Run: headless pygame with SDL's dummy video driver; simulated clock (each Clock.tick advances the game by its frame time, no real sleeping); random seed 0; keys injected as events and as key.get_pressed() state; no mouse input.
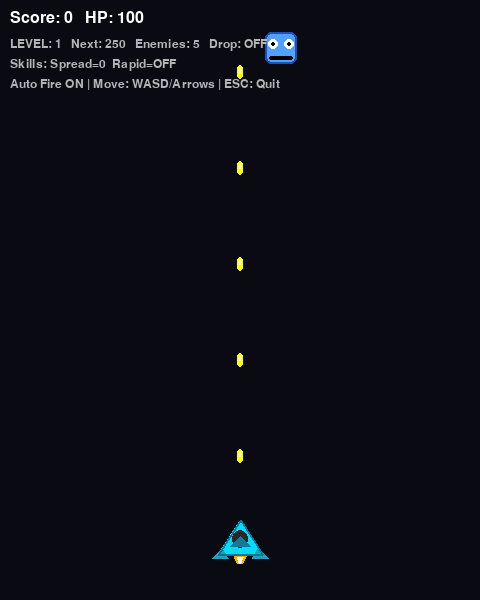
Frame 1 of 4 · flips 1–60 · no input
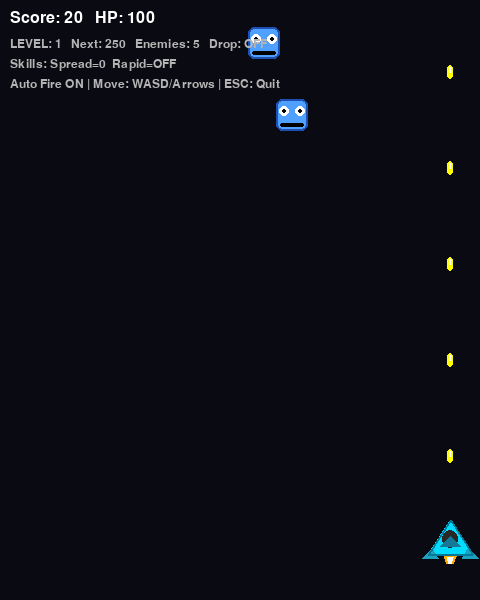
Frame 2 of 4 · flips 61–180 · tapped SPACE, RETURN · held RIGHT (→), D
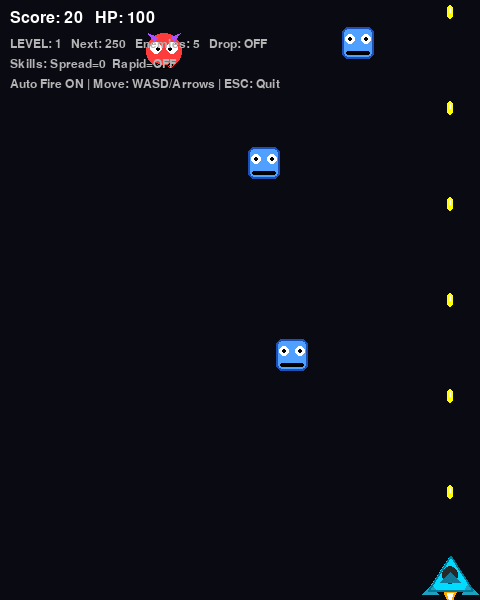
Frame 3 of 4 · flips 181–300 · held DOWN (↓), S
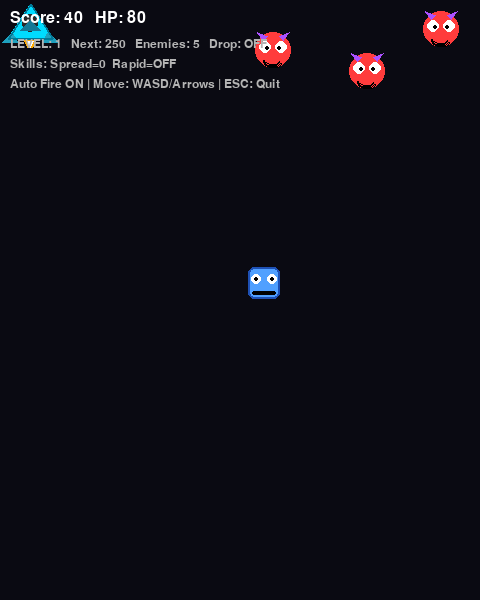
Frame 4 of 4 · flips 301–420 · held LEFT (←), A, UP (↑), W

The pygame program that drew these frames:

import pygame
import random
import sys
from dataclasses import dataclass

# ======================
# 1) 初始化與設定
# ======================
pygame.init()
WIDTH, HEIGHT = 480, 600
screen = pygame.display.set_mode((WIDTH, HEIGHT))
pygame.display.set_caption("噴射機打怪 - 關卡(250/500/750) + 技能果實 + 多怪物")
clock = pygame.time.Clock()

# 顏色
WHITE = (255, 255, 255)
BLACK = (0, 0, 0)
GRAY = (180, 180, 180)
DARK_BG = (10, 10, 18)

YELLOW = (255, 255, 0)
RED = (255, 60, 60)
PURPLE = (170, 80, 255)
CYAN = (0, 220, 255)
ORANGE = (255, 170, 0)
GREEN = (0, 210, 120)
BLUE = (80, 160, 255)

font = pygame.font.SysFont("arial", 24)
small_font = pygame.font.SysFont("arial", 18)
big_font = pygame.font.SysFont("arial", 44)

# ======================
# 2) 關卡規則
# ======================
LEVEL_THRESHOLDS = [250, 500, 750]  # 250/500/750
# level: 1..4
def get_level(score: int) -> int:
    if score >= LEVEL_THRESHOLDS[2]:
        return 4
    if score >= LEVEL_THRESHOLDS[1]:
        return 3
    if score >= LEVEL_THRESHOLDS[0]:
        return 2
    return 1

@dataclass(frozen=True)
class LevelCfg:
    enemy_count: int
    speed_min: int
    speed_max: int
    spawn_y_min: int
    spawn_y_max: int
    drop_enabled: bool
    drop_rate: float  # 0~1

LEVEL_CONFIG = {
    1: LevelCfg(enemy_count=5, speed_min=1, speed_max=3, spawn_y_min=-340, spawn_y_max=-40, drop_enabled=False, drop_rate=0.00),
    2: LevelCfg(enemy_count=6, speed_min=2, speed_max=4, spawn_y_min=-380, spawn_y_max=-40, drop_enabled=True,  drop_rate=0.25),
    3: LevelCfg(enemy_count=7, speed_min=2, speed_max=5, spawn_y_min=-420, spawn_y_max=-40, drop_enabled=True,  drop_rate=0.30),
    4: LevelCfg(enemy_count=8, speed_min=3, speed_max=6, spawn_y_min=-460, spawn_y_max=-40, drop_enabled=True,  drop_rate=0.35),
}

# ======================
# 3) 造型：戰鬥機、怪物、果實
# ======================
def make_fighter_surface(w=60, h=48):
    surf = pygame.Surface((w, h), pygame.SRCALPHA)

    body = [(w // 2, 4), (8, h - 10), (w - 8, h - 10)]
    pygame.draw.polygon(surf, CYAN, body)

    pygame.draw.ellipse(surf, (40, 40, 40), (w//2 - 8, 14, 16, 18))

    left_wing = [(12, h - 16), (2, h - 6), (18, h - 6)]
    right_wing = [(w - 12, h - 16), (w - 2, h - 6), (w - 18, h - 6)]
    pygame.draw.polygon(surf, (30, 160, 190), left_wing)
    pygame.draw.polygon(surf, (30, 160, 190), right_wing)

    tail = [(w // 2 - 10, h - 18), (w // 2, h - 28), (w // 2 + 10, h - 18)]
    pygame.draw.polygon(surf, (20, 120, 150), tail)
    pygame.draw.polygon(surf, (0, 120, 150), body, 2)
    return surf

def draw_engine_flame(surf, w, h, strong=False):
    cx = w // 2
    base_y = h - 8
    flame_len = random.randint(10, 16) if strong else random.randint(6, 12)

    flame_color = ORANGE if strong else (255, 210, 0)
    inner_color = (255, 255, 255)

    outer = [(cx, base_y + flame_len), (cx - 6, base_y), (cx + 6, base_y)]
    pygame.draw.polygon(surf, flame_color, outer)

    inner = [(cx, base_y + max(4, flame_len - 4)), (cx - 3, base_y + 1), (cx + 3, base_y + 1)]
    pygame.draw.polygon(surf, inner_color, inner)

# 三種怪物造型：圓形惡魔 / 菱形外星 / 方塊機械
def make_monster_surface(kind: str, size=40):
    surf = pygame.Surface((size, size), pygame.SRCALPHA)
    cx, cy = size // 2, size // 2

    if kind == "devil":  # 紅色圓形 + 角
        pygame.draw.circle(surf, RED, (cx, cy), size//2 - 2)
        pygame.draw.polygon(surf, PURPLE, [(10, 10), (4, 2), (14, 6)])
        pygame.draw.polygon(surf, PURPLE, [(size-10, 10), (size-4, 2), (size-14, 6)])
        # eyes
        pygame.draw.circle(surf, WHITE, (cx - 8, cy - 3), 6)
        pygame.draw.circle(surf, WHITE, (cx + 8, cy - 3), 6)
        pygame.draw.circle(surf, BLACK, (cx - 6, cy - 2), 2)
        pygame.draw.circle(surf, BLACK, (cx + 6, cy - 2), 2)
        pygame.draw.arc(surf, BLACK, (cx-10, cy+2, 20, 16), 3.4, 5.8, 2)

    elif kind == "alien":  # 紫色菱形 + 單眼
        pygame.draw.polygon(surf, (200, 90, 255), [(cx, 3), (size-3, cy), (cx, size-3), (3, cy)])
        pygame.draw.polygon(surf, (120, 40, 180), [(cx, 3), (size-3, cy), (cx, size-3), (3, cy)], 2)
        pygame.draw.circle(surf, WHITE, (cx, cy), 8)
        pygame.draw.circle(surf, BLACK, (cx, cy), 3)
        pygame.draw.line(surf, BLACK, (cx-10, cy+10), (cx+10, cy+10), 2)

    else:  # "bot": 藍色機械方塊 + 口條
        pygame.draw.rect(surf, BLUE, (4, 4, size-8, size-8), border_radius=6)
        pygame.draw.rect(surf, (30, 80, 180), (4, 4, size-8, size-8), 2, border_radius=6)
        pygame.draw.circle(surf, WHITE, (cx - 8, cy - 4), 5)
        pygame.draw.circle(surf, WHITE, (cx + 8, cy - 4), 5)
        pygame.draw.circle(surf, BLACK, (cx - 8, cy - 4), 2)
        pygame.draw.circle(surf, BLACK, (cx + 8, cy - 4), 2)
        pygame.draw.rect(surf, BLACK, (cx - 12, cy + 8, 24, 4), border_radius=2)

    return surf

# 果實造型：三種技能果實
def make_fruit_surface(kind: str, size=22):
    surf = pygame.Surface((size, size), pygame.SRCALPHA)
    cx, cy = size // 2, size // 2

    if kind == "rapid":  # 橘色果實：射速提升（暫時）
        pygame.draw.circle(surf, ORANGE, (cx, cy), size//2 - 2)
        pygame.draw.circle(surf, (255, 230, 200), (cx-3, cy-3), 3)
        pygame.draw.line(surf, (30, 120, 30), (cx, 2), (cx-3, 6), 2)

    elif kind == "spread":  # 紫色果實：散射等級 +1（較偏永久）
        pygame.draw.circle(surf, PURPLE, (cx, cy), size//2 - 2)
        pygame.draw.polygon(surf, (230, 200, 255), [(cx, 4), (cx+4, cy), (cx, size-4), (cx-4, cy)])
        pygame.draw.line(surf, (30, 120, 30), (cx, 2), (cx+3, 6), 2)

    else:  # "heal" 綠色果實：回血
        pygame.draw.circle(surf, GREEN, (cx, cy), size//2 - 2)
        pygame.draw.rect(surf, WHITE, (cx-2, cy-6, 4, 12), border_radius=2)
        pygame.draw.rect(surf, WHITE, (cx-6, cy-2, 12, 4), border_radius=2)

    return surf


# ======================
# 4) 遊戲物件
# ======================
class Player(pygame.sprite.Sprite):
    def __init__(self):
        super().__init__()
        self.w, self.h = 60, 48
        self.base_image = make_fighter_surface(self.w, self.h)
        self.image = self.base_image.copy()
        self.rect = self.image.get_rect(center=(WIDTH//2, HEIGHT-60))

        self.speed = 8
        self.hp = 100
        self.hp_max = 100

        # 自動射擊
        self.last_shot = 0
        self.base_shoot_delay = 120
        self.shoot_delay = self.base_shoot_delay

        # 尾焰
        self.last_flame_toggle = 0
        self.flame_on = True

        # 技能狀態
        self.spread_level = 0          # 散射等級（0=單發，1=三發，2=五發）
        self.rapid_until = 0           # 射速加倍的到期時間（毫秒）

    def update(self, keys):
        if keys[pygame.K_LEFT] or keys[pygame.K_a]:
            self.rect.x -= self.speed
        if keys[pygame.K_RIGHT] or keys[pygame.K_d]:
            self.rect.x += self.speed
        if keys[pygame.K_UP] or keys[pygame.K_w]:
            self.rect.y -= self.speed
        if keys[pygame.K_DOWN] or keys[pygame.K_s]:
            self.rect.y += self.speed

        self.rect.left = max(self.rect.left, 0)
        self.rect.right = min(self.rect.right, WIDTH)
        self.rect.top = max(self.rect.top, 0)
        self.rect.bottom = min(self.rect.bottom, HEIGHT)

        # 尾焰動畫
        now = pygame.time.get_ticks()
        if now - self.last_flame_toggle >= 80:
            self.last_flame_toggle = now
            self.flame_on = not self.flame_on

        # 射速技能是否仍有效
        if now <= self.rapid_until:
            self.shoot_delay = max(50, self.base_shoot_delay // 2)
        else:
            self.shoot_delay = self.base_shoot_delay

        # 重畫本幀戰機 + 尾焰
        center = self.rect.center
        self.image = self.base_image.copy()
        draw_engine_flame(self.image, self.w, self.h, strong=self.flame_on)
        self.rect = self.image.get_rect(center=center)

    def try_shoot(self):
        now = pygame.time.get_ticks()
        if now - self.last_shot >= self.shoot_delay:
            self.last_shot = now
            return True
        return False


class Bullet(pygame.sprite.Sprite):
    def __init__(self, x, y, vx=0, vy=-12):
        super().__init__()
        self.image = pygame.Surface((6, 14), pygame.SRCALPHA)
        pygame.draw.rect(self.image, YELLOW, (0, 0, 6, 14), border_radius=3)
        pygame.draw.rect(self.image, (255, 255, 255), (2, 2, 2, 6), border_radius=1)
        self.rect = self.image.get_rect(center=(x, y))
        self.vx = vx
        self.vy = vy

    def update(self, *args):
        self.rect.x += self.vx
        self.rect.y += self.vy
        if self.rect.bottom < 0 or self.rect.right < 0 or self.rect.left > WIDTH:
            self.kill()


class Enemy(pygame.sprite.Sprite):
    def __init__(self, cfg: LevelCfg, kind: str):
        super().__init__()
        self.kind = kind
        self.image = make_monster_surface(kind, 40)
        self.rect = self.image.get_rect()
        self.apply_config(cfg)
        self.reset()

    def apply_config(self, cfg: LevelCfg):
        self.cfg = cfg

    def reset(self):
        self.rect.x = random.randrange(0, WIDTH - self.rect.width)
        self.rect.y = random.randrange(self.cfg.spawn_y_min, self.cfg.spawn_y_max)
        self.speed_y = random.randrange(self.cfg.speed_min, self.cfg.speed_max)

    def update(self, *args):
        self.rect.y += self.speed_y
        if self.rect.top > HEIGHT:
            self.reset()


class PowerUp(pygame.sprite.Sprite):
    def __init__(self, kind: str, x: int, y: int):
        super().__init__()
        self.kind = kind
        self.image = make_fruit_surface(kind, 22)
        self.rect = self.image.get_rect(center=(x, y))
        self.speed_y = 3

    def update(self, *args):
        self.rect.y += self.speed_y
        if self.rect.top > HEIGHT:
            self.kill()


# ======================
# 5) 初始化群組
# ======================
all_sprites = pygame.sprite.Group()
enemies = pygame.sprite.Group()
bullets = pygame.sprite.Group()
powerups = pygame.sprite.Group()

player = Player()
all_sprites.add(player)

score = 0
level = get_level(score)
cfg = LEVEL_CONFIG[level]

level_up_flash_until = 0  # 顯示 LEVEL UP
skill_hint_until = 0      # Level 2 開啟技能提示

# 怪物類型池（隨著關卡增加更多種類的出現機率）
def pick_enemy_kind(level_now: int) -> str:
    if level_now == 1:
        return random.choice(["devil", "bot"])
    if level_now == 2:
        return random.choice(["devil", "bot", "alien"])
    if level_now >= 3:
        # 高關卡讓 alien 多一點
        return random.choice(["devil", "bot", "alien", "alien"])
    return "devil"

def rebuild_enemies(new_cfg: LevelCfg):
    for e in list(enemies):
        e.kill()
    for _ in range(new_cfg.enemy_count):
        kind = pick_enemy_kind(level)
        e = Enemy(new_cfg, kind)
        all_sprites.add(e)
        enemies.add(e)

rebuild_enemies(cfg)

def spawn_bullets_by_skill():
    """依玩家技能生成子彈：自動射擊 + 散射等級"""
    if not player.try_shoot():
        return

    # spread_level: 0=1發, 1=3發, 2=5發（封頂）
    spread = min(player.spread_level, 2)

    # 基準子彈生成位置
    x = player.rect.centerx
    y = player.rect.top

    if spread == 0:
        b = Bullet(x, y, vx=0, vy=-12)
        all_sprites.add(b); bullets.add(b)
    elif spread == 1:
        for vx in (-3, 0, 3):
            b = Bullet(x, y, vx=vx, vy=-12)
            all_sprites.add(b); bullets.add(b)
    else:
        for vx in (-4, -2, 0, 2, 4):
            b = Bullet(x, y, vx=vx, vy=-12)
            all_sprites.add(b); bullets.add(b)

def maybe_drop_powerup(enemy: Enemy, level_cfg: LevelCfg):
    """Level 2 起，怪物被打死可能掉技能果實"""
    if not level_cfg.drop_enabled:
        return
    if random.random() > level_cfg.drop_rate:
        return

    # 不同怪物掉不同傾向（更像遊戲設計）
    # devil：偏 heal / rapid
    # bot：偏 spread
    # alien：偏 rapid / spread
    if enemy.kind == "devil":
        kind = random.choices(["heal", "rapid", "spread"], weights=[45, 40, 15], k=1)[0]
    elif enemy.kind == "bot":
        kind = random.choices(["spread", "rapid", "heal"], weights=[55, 30, 15], k=1)[0]
    else:  # alien
        kind = random.choices(["rapid", "spread", "heal"], weights=[45, 40, 15], k=1)[0]

    p = PowerUp(kind, enemy.rect.centerx, enemy.rect.centery)
    all_sprites.add(p)
    powerups.add(p)

def apply_powerup(kind: str):
    """吃到果實後的技能效果"""
    now = pygame.time.get_ticks()

    if kind == "heal":
        player.hp = min(player.hp_max, player.hp + 25)

    elif kind == "rapid":
        # 射速加倍 6 秒
        player.rapid_until = max(player.rapid_until, now + 6000)

    elif kind == "spread":
        # 散射等級 +1（偏永久，封頂 2）
        player.spread_level = min(2, player.spread_level + 1)

# ======================
# 6) 主迴圈
# ======================
running = True
while running:
    clock.tick(60)

    # 事件：離開
    for event in pygame.event.get():
        if event.type == pygame.QUIT:
            running = False
        elif event.type == pygame.KEYDOWN and event.key == pygame.K_ESCAPE:
            running = False

    keys = pygame.key.get_pressed()

    # 自動射擊（依技能決定單發/散射）
    spawn_bullets_by_skill()

    # 更新
    all_sprites.update(keys)

    # 子彈打怪
    hit_map = pygame.sprite.groupcollide(enemies, bullets, True, True)
    for enemy in hit_map:
        score += 10
        maybe_drop_powerup(enemy, cfg)

        # 補怪（同關卡設定）
        kind = pick_enemy_kind(level)
        e = Enemy(cfg, kind)
        all_sprites.add(e)
        enemies.add(e)

    # 怪物撞玩家
    hits = pygame.sprite.spritecollide(player, enemies, True)
    for _ in hits:
        player.hp -= 20
        kind = pick_enemy_kind(level)
        e = Enemy(cfg, kind)
        all_sprites.add(e)
        enemies.add(e)
        if player.hp <= 0:
            running = False

    # 吃到技能果實
    got = pygame.sprite.spritecollide(player, powerups, True)
    for p in got:
        apply_powerup(p.kind)

    # 關卡升級：250/500/750
    new_level = get_level(score)
    if new_level != level:
        level = new_level
        cfg = LEVEL_CONFIG[level]
        rebuild_enemies(cfg)
        level_up_flash_until = pygame.time.get_ticks() + 1400

        # Level 2 開始提示：技能啟用
        if level == 2:
            skill_hint_until = pygame.time.get_ticks() + 2500

    # HUD
    screen.fill(DARK_BG)
    all_sprites.draw(screen)

    # 下一個門檻顯示
    if level == 1:
        target = LEVEL_THRESHOLDS[0]
    elif level == 2:
        target = LEVEL_THRESHOLDS[1]
    elif level == 3:
        target = LEVEL_THRESHOLDS[2]
    else:
        target = "—"

    hud1 = font.render(f"Score: {score}   HP: {player.hp}", True, WHITE)
    hud2 = small_font.render(
        f"LEVEL: {level}   Next: {target}   Enemies: {cfg.enemy_count}   Drop: {'ON' if cfg.drop_enabled else 'OFF'}",
        True,
        GRAY
    )
    hud3 = small_font.render(
        f"Skills: Spread={player.spread_level}  Rapid={'ON' if pygame.time.get_ticks() <= player.rapid_until else 'OFF'}",
        True,
        GRAY
    )
    hud4 = small_font.render("Auto Fire ON | Move: WASD/Arrows | ESC: Quit", True, GRAY)

    screen.blit(hud1, (10, 10))
    screen.blit(hud2, (10, 38))
    screen.blit(hud3, (10, 58))
    screen.blit(hud4, (10, 78))

    # LEVEL UP 顯示
    now = pygame.time.get_ticks()
    if now < level_up_flash_until:
        msg = big_font.render("LEVEL UP!", True, YELLOW)
        screen.blit(msg, (WIDTH//2 - msg.get_width()//2, HEIGHT//2 - 60))

    # Level 2 技能啟用提示
    if now < skill_hint_until:
        msg = small_font.render("Skills unlocked! Monsters may drop fruits (Rapid/Spread/Heal).", True, YELLOW)
        screen.blit(msg, (WIDTH//2 - msg.get_width()//2, HEIGHT//2))

    pygame.display.flip()

# Game Over
screen.fill(DARK_BG)
game_over_text = big_font.render("GAME OVER", True, RED)
final_score_text = font.render(f"Final Score: {score}", True, WHITE)
screen.blit(game_over_text, (WIDTH // 2 - game_over_text.get_width() // 2, HEIGHT // 2 - 60))
screen.blit(final_score_text, (WIDTH // 2 - final_score_text.get_width() // 2, HEIGHT // 2))
pygame.display.flip()

pygame.time.wait(2500)
pygame.quit()
sys.exit()
